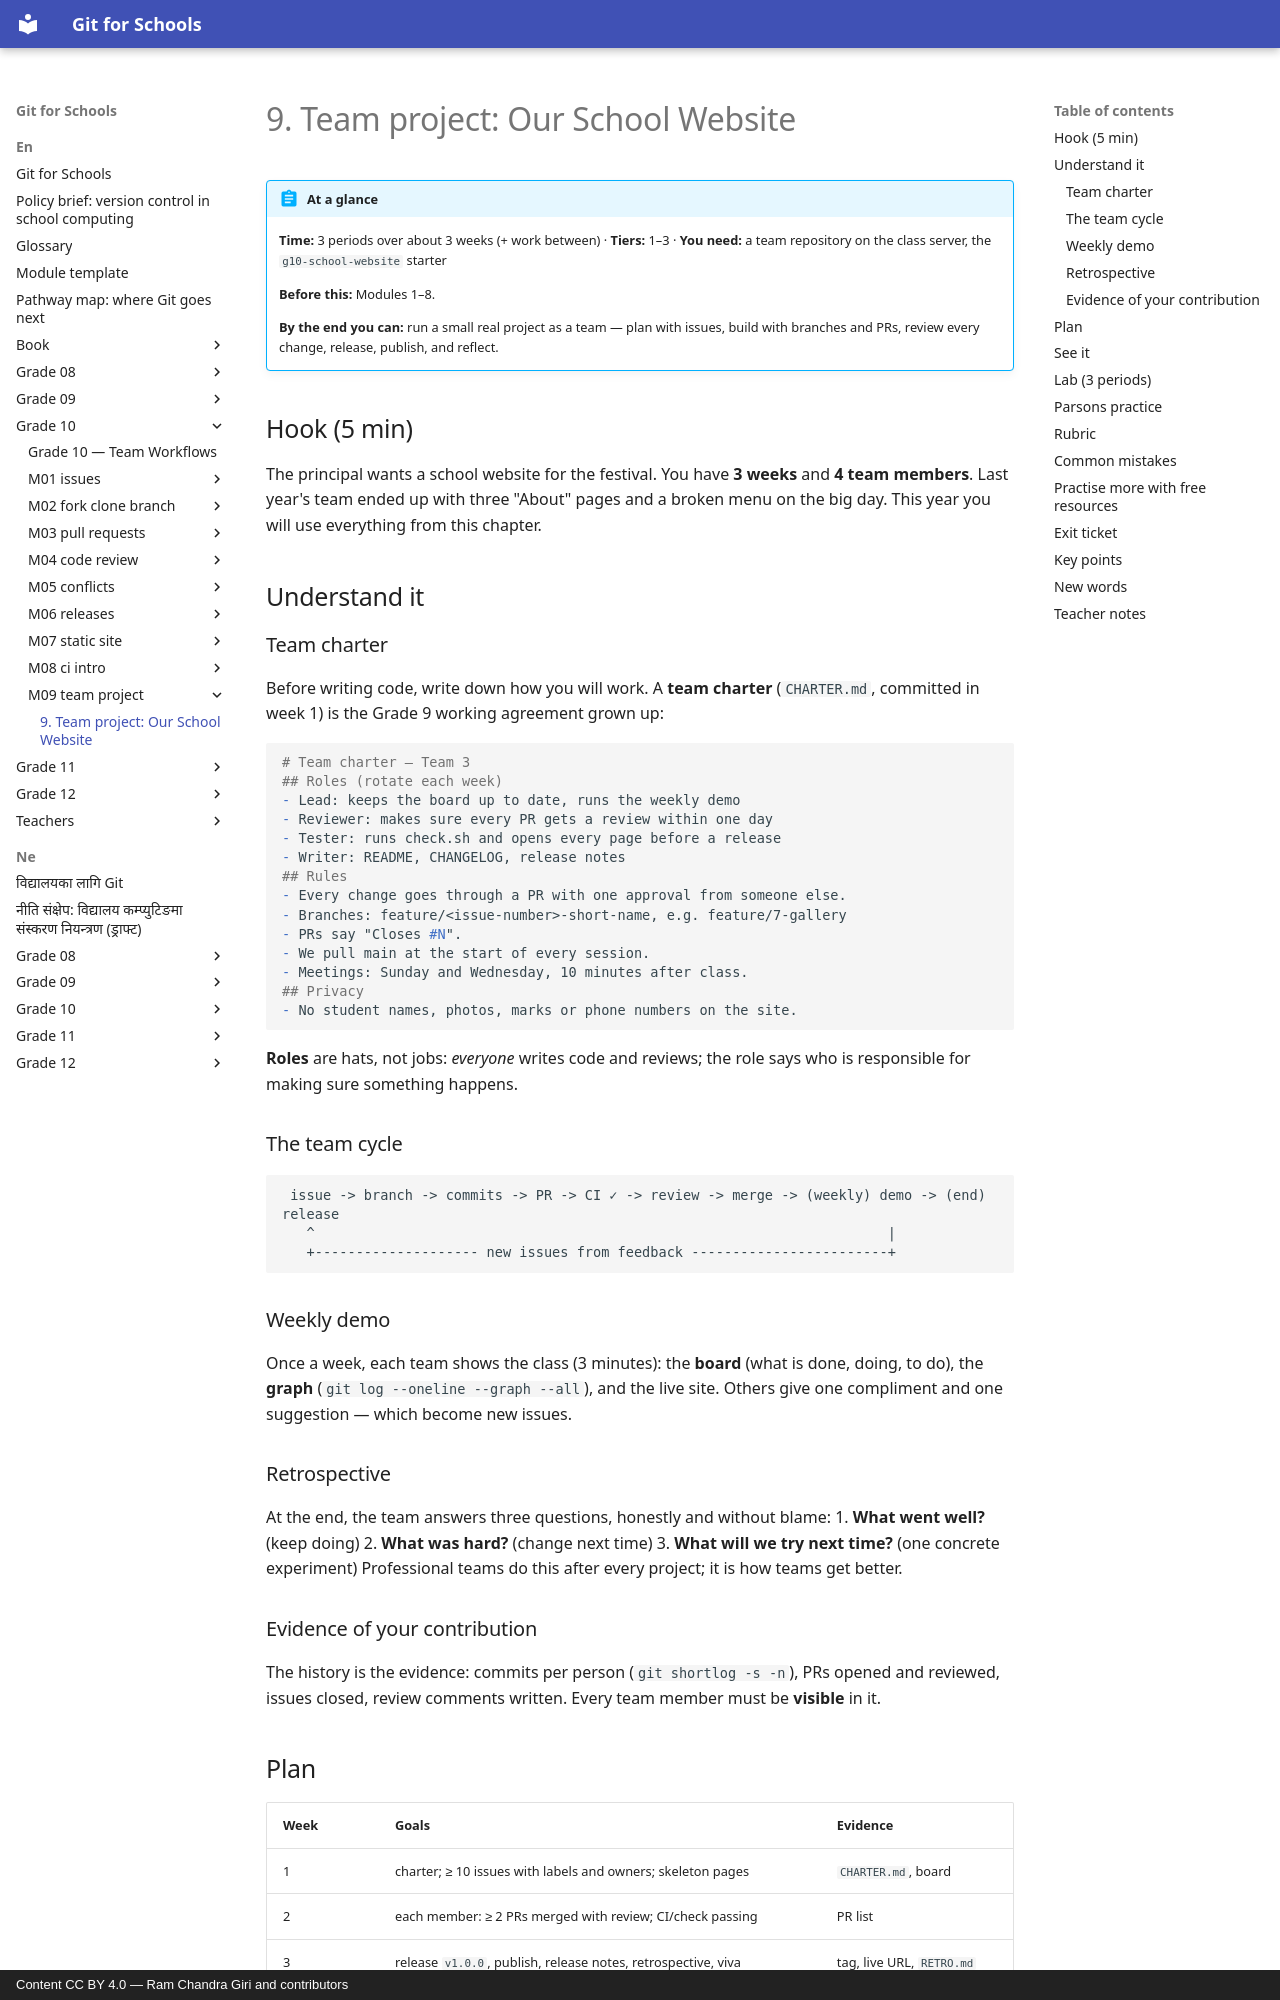

repository: rcgiri-physics/git-for-nepal · page: en/grade-10/m09-team-project/lesson/index.html · generator: mkdocs · copyright: Content CC BY 4.0 — Ram Chandra Giri and contributors

---
id: g10-m09-team-project
grade: 10
hours: 3
prerequisites: [g10-m08-ci-intro]
outcomes:
  - "Work in a team of 3–4 with issues, PRs and review"
  - "Release and publish a website (or Python app)"
  - "Reflect on the team process in a retrospective"
tier_support: [1, 2, 3]
license: CC-BY-4.0
---

# 9. Team project: Our School Website

!!! abstract "At a glance"
    **Time:** 3 periods over about 3 weeks (+ work between) · **Tiers:** 1–3 · **You need:** a team repository on the class server, the `g10-school-website` starter

    **Before this:** Modules 1–8.

    **By the end you can:** run a small real project as a team — plan with issues, build with branches and PRs, review every change, release, publish, and reflect.

## Hook (5 min)
The principal wants a school website for the festival. You have **3 weeks** and **4 team members**. Last year's team ended up with three "About" pages and a broken menu on the big day. This year you will use everything from this chapter.

## Understand it

### Team charter
Before writing code, write down how you will work. A **team charter** (`CHARTER.md`, committed in week 1) is the Grade 9 working agreement grown up:

```markdown
# Team charter — Team 3
## Roles (rotate each week)
- Lead: keeps the board up to date, runs the weekly demo
- Reviewer: makes sure every PR gets a review within one day
- Tester: runs check.sh and opens every page before a release
- Writer: README, CHANGELOG, release notes
## Rules
- Every change goes through a PR with one approval from someone else.
- Branches: feature/<issue-number>-short-name, e.g. feature/7-gallery
- PRs say "Closes #N".
- We pull main at the start of every session.
- Meetings: Sunday and Wednesday, 10 minutes after class.
## Privacy
- No student names, photos, marks or phone numbers on the site.
```

**Roles** are hats, not jobs: *everyone* writes code and reviews; the role says who is responsible for making sure something happens.

### The team cycle
```
 issue -> branch -> commits -> PR -> CI ✓ -> review -> merge -> (weekly) demo -> (end) release
   ^                                                                      |
   +-------------------- new issues from feedback ------------------------+
```

### Weekly demo
Once a week, each team shows the class (3 minutes): the **board** (what is done, doing, to do), the **graph** (`git log --oneline --graph --all`), and the live site. Others give one compliment and one suggestion — which become new issues.

### Retrospective
At the end, the team answers three questions, honestly and without blame:
1. **What went well?** (keep doing)
2. **What was hard?** (change next time)
3. **What will we try next time?** (one concrete experiment)
Professional teams do this after every project; it is how teams get better.

### Evidence of your contribution
The history is the evidence: commits per person (`git shortlog -s -n`), PRs opened and reviewed, issues closed, review comments written. Every team member must be **visible** in it.
